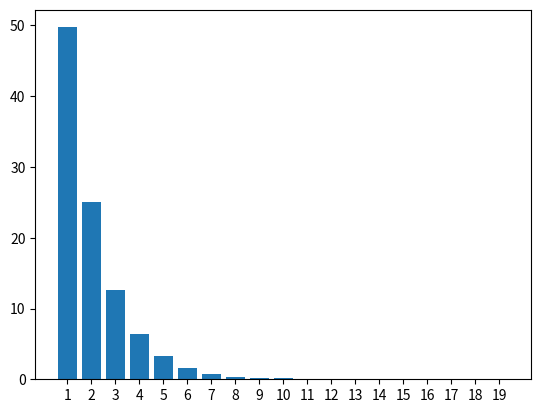

The script that saved this image:
import matplotlib.pyplot as plt
import random

TOTAL_TRIES = 50000
CONSECUTIVE_START = 1
MAX_CONS = 20


def sd(tota, cons_start, max_cons) -> list:

	# head is >= 0.5
	consHead = 0
	consTail = 0
	total = 0
	cons_outcome = []

	for cons_same in range(cons_start, max_cons):
		for _ in range(0, tota):
			outcome = random.uniform(0, 1)
			if(outcome >= 0.5):
				consHead += 1
				consTail = 0
				if(consHead == cons_same):
					total += 1	
			else:
				consTail += 1
				consHead = 0
				if(consTail == cons_same):
					total += 1
		cons_outcome.append((total/tota) * 100)
		total = 0
	
	return cons_outcome

def plot_sd(cons_start, max_cons, cons_outcome):		
	plt.bar([str(i) for i in range(cons_start, max_cons)], cons_outcome)
	plt.show()
	
probs = sd(TOTAL_TRIES, CONSECUTIVE_START, MAX_CONS)
plot_sd(CONSECUTIVE_START, MAX_CONS, probs)
